Image classification data set "dataset" (Nutnaso/test_ml_flow on GitHub). Class labels (94): Agaricus augustus, Agaricus xanthodermus, Amanita amerirubescens, Amanita augusta, Amanita brunnescens, Amanita calyptroderma, Amanita flavoconia, Amanita muscaria, Amanita persicina, Amanita phalloides, Amanita velosa, Armillaria mellea, Armillaria tabescens, Artomyces pyxidatus, Bolbitius titubans, Boletus pallidus, Boletus rex-veris, Cantharellus californicus, Cantharellus cinnabarinus, Cerioporus squamosus, Chlorophyllum brunneum, Chlorophyllum molybdites, Clitocybe nuda, Coprinellus micaceus, Coprinopsis lagopus, Coprinus comatus, Crucibulum laeve, Cryptoporus volvatus, Daedaleopsis confragosa, Entoloma abortivum, Flammulina velutipes, Fomitopsis mounceae, Galerina marginata, Ganoderma applanatum, Ganoderma curtisii, Ganoderma oregonense, Ganoderma tsugae, Gliophorus psittacinus, Gloeophyllum sepiarium, Grifola frondosa, Gymnopilus luteofolius, Hericium coralloides, Hericium erinaceus, Hygrophoropsis aurantiaca, Hypholoma fasciculare, Hypholoma lateritium, Hypomyces lactifluorum, Ischnoderma resinosum, Laccaria ochropurpurea, Laetiporus sulphureus, Leratiomyces ceres, Leucoagaricus americanus, Leucoagaricus leucothites, Lycogala epidendrum, Lycoperdon perlatum, Lycoperdon pyriforme, Mycena haematopus, Mycena leaiana, Omphalotus illudens, Omphalotus olivascens, Panaeolus papilionaceus, Panellus stipticus, Phaeolus schweinitzii, Phlebia tremellosa, Phyllotopsis nidulans, Pleurotus ostreatus, Pleurotus pulmonarius, Psathyrella candolleana, Pseudohydnum gelatinosum, Psilocybe azurescens, Psilocybe caerulescens, Psilocybe cubensis, Psilocybe cyanescens, Psilocybe ovoideocystidiata, Psilocybe pelliculosa, Retiboletus ornatipes, Sarcomyxa serotina, Schizophyllum commune, Stereum hirsutum, Stereum ostrea, Stropharia ambigua, Suillus americanus, Suillus luteus, Suillus spraguei, Tapinella atrotomentosa, Trametes betulina, Trametes gibbosa, Trametes versicolor, Trichaptum biforme, Tricholoma murrillianum, Tricholomopsis rutilans, Tylopilus felleus, Tylopilus rubrobrunneus, Volvopluteus gloiocephalus.

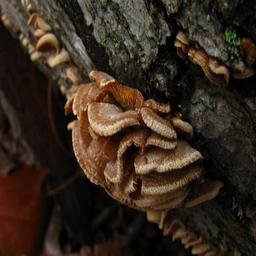
Label: Panellus stipticus

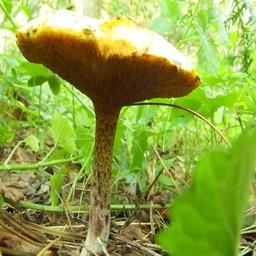
Label: Suillus americanus

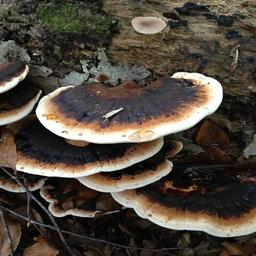
Label: Ischnoderma resinosum

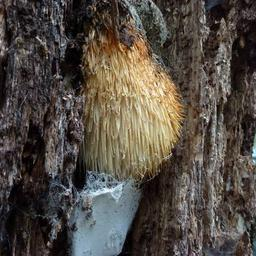
Label: Hericium erinaceus

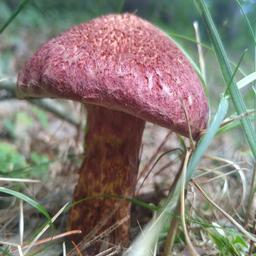
Label: Suillus spraguei

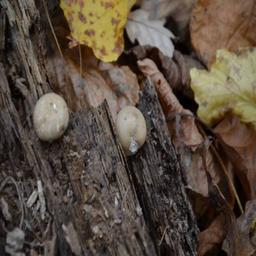
Label: Lycoperdon pyriforme
